Run: headless pygame with SDL's dummy video driver; simulated clock (each Clock.tick advances the game by its frame time, no real sleeping); random seed 0; keys injected as events and as key.get_pressed() state; mouse plan: one left click at the window centre at the start of phase 2, then a move to the lower-right quarter at the start of phase 3.
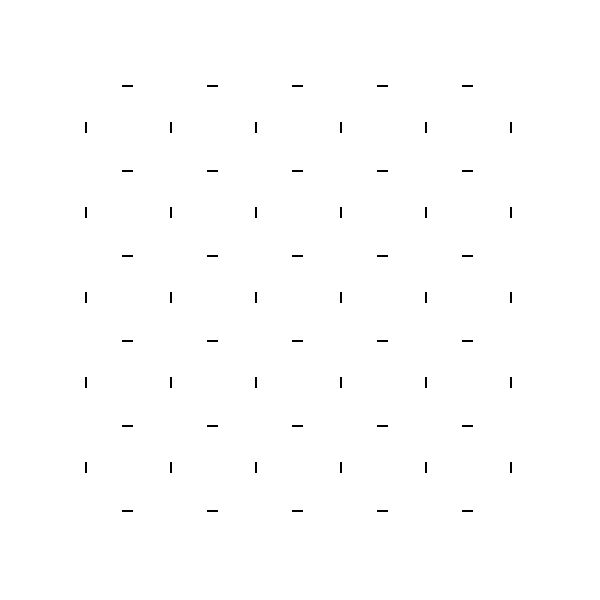
Frame 1 of 4 · flips 1–60 · no input
Frame 2 of 4 · flips 61–180 · clicked the window centre · tapped SPACE, RETURN · held RIGHT (→), D · screen unchanged from frame 1, image omitted
Frame 3 of 4 · flips 181–300 · moved the mouse to the lower-right quarter · held DOWN (↓), S · screen unchanged from frame 2, image omitted
Frame 4 of 4 · flips 301–420 · held LEFT (←), A, UP (↑), W · screen unchanged from frame 3, image omitted

The pygame program that drew these frames:

import pygame
import sys

BOARD_SIZE = 6
SCREEN_SIZE = 600
GRID_SIZE = SCREEN_SIZE // (BOARD_SIZE + 1)
P = 1
def draw_board(screen, game):
    global P
    
    screen.fill((255, 255, 255))  # Fill the screen with white color

    # Draw grid lines
    for i in range(1, BOARD_SIZE + 1):
        pygame.draw.line(screen, (0, 0, 0), (i * GRID_SIZE, 0+GRID_SIZE), (i * GRID_SIZE, SCREEN_SIZE-GRID_SIZE), 2)
        pygame.draw.line(screen, (0, 0, 0), (0+GRID_SIZE, i * GRID_SIZE), (SCREEN_SIZE-GRID_SIZE, i * GRID_SIZE), 2)

    # Draw stones at the intersections
    for i in range(BOARD_SIZE):
        for j in range(BOARD_SIZE):
            # Calculate the coordinates of the intersection point
            x = (j + 1) * GRID_SIZE
            y = (i + 1) * GRID_SIZE
            
            if P == 1:
                pygame.draw.circle(screen, (0, 0, 0), (x, y), GRID_SIZE // 2 - 5)
            elif P == 2:
                pygame.draw.circle(screen, (255, 255, 255), (x, y), GRID_SIZE // 2 - 5)

            print(game)
    P = 3-P

    pygame.display.flip()
    
    
pygame.init()
screen = pygame.display.set_mode((SCREEN_SIZE, SCREEN_SIZE))
pygame.display.set_caption("Go Game")
x = 0
y = 0
game = (x, y)
while True:
    for event in pygame.event.get():
        if event.type == pygame.QUIT:
            pygame.quit()
            sys.exit()
        elif event.type == pygame.MOUSEBUTTONDOWN and P == 1:
            x, y = event.pos
            x //= GRID_SIZE
            y //= GRID_SIZE
    
            game = (x, y)
    draw_board(screen, game)

    pygame.time.delay(100)
